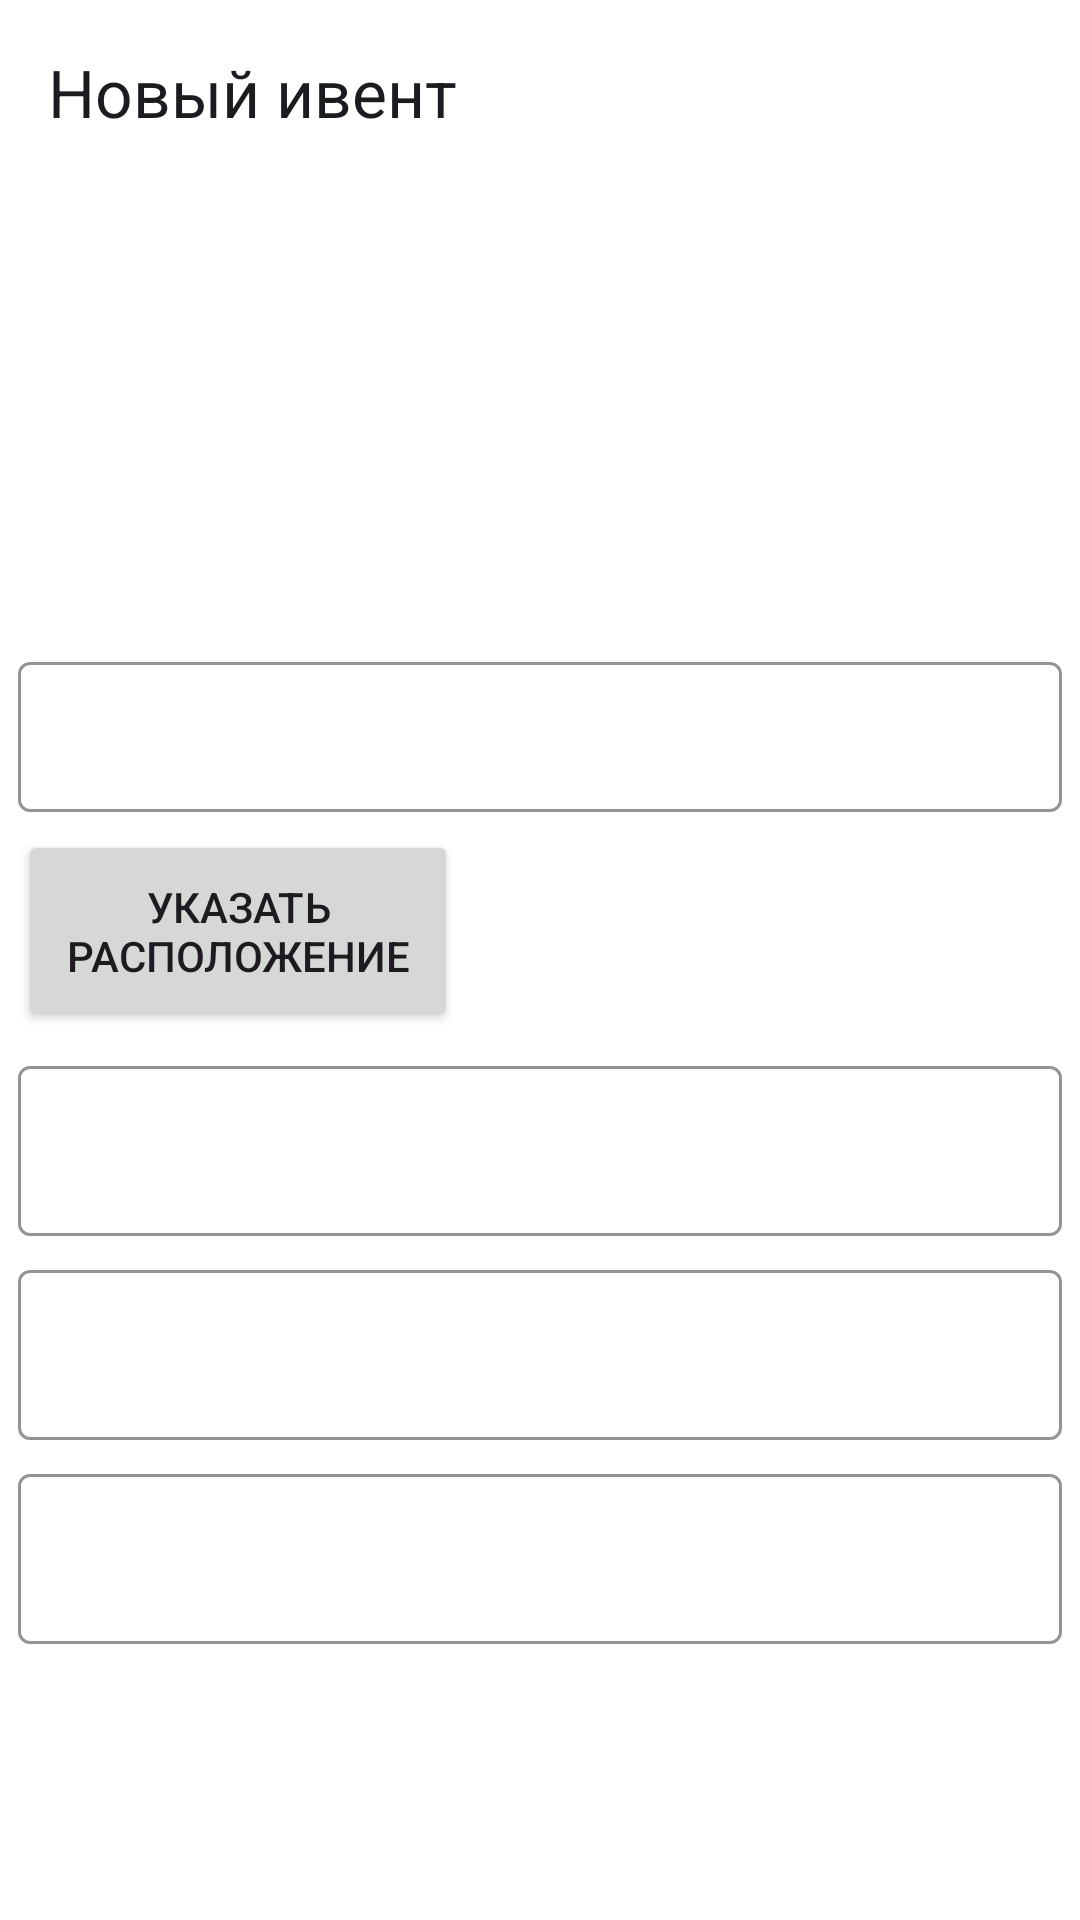

Produce the Android XML layout that renders to this screen, including the resource entries it uses.
<!-- AndroidManifest.xml: application theme Theme.MyApp -->
<!-- res/layout/fragment_date_selection.xml -->
<?xml version="1.0" encoding="utf-8"?>
<androidx.constraintlayout.widget.ConstraintLayout xmlns:android="http://schemas.android.com/apk/res/android"
    xmlns:app="http://schemas.android.com/apk/res-auto"
    xmlns:tools="http://schemas.android.com/tools"
    android:layout_width="match_parent"
    android:layout_height="match_parent"
    android:background="@color/yp_white_and_yp_black"
    android:orientation="vertical"
    tools:context=".calendar.ui.event.NewEventFragment">

    <androidx.constraintlayout.widget.Guideline
        android:id="@+id/guideline"
        android:layout_width="wrap_content"
        android:layout_height="wrap_content"
        android:orientation="horizontal"
        app:layout_constraintGuide_percent="0.86" />

    <androidx.constraintlayout.widget.Barrier
        android:id="@+id/verticalBarrier"
        android:layout_width="wrap_content"
        android:layout_height="wrap_content"
        android:orientation="vertical"
        app:barrierDirection="bottom"
        app:constraint_referenced_tags="inputDescriptionLayout" />

    <androidx.appcompat.widget.Toolbar
        android:id="@+id/btnBack"
        style="@style/GoBackButtons"
        app:layout_constraintTop_toTopOf="parent"
        app:navigationIcon="@drawable/ic_btn_back"
        app:title="@string/new_event"
        app:titleMarginBottom="@dimen/dp6" />

    <com.google.android.material.imageview.ShapeableImageView
        android:id="@+id/userAvatar"
        android:layout_width="150dp"
        android:layout_height="150dp"
        android:layout_margin="@dimen/dp6"
        android:background="@drawable/pl_add_photo_background"
        android:scaleType="centerCrop"
        android:src="@drawable/pl_plus_photo"
        app:layout_constraintDimensionRatio="1:1"
        app:layout_constraintEnd_toEndOf="parent"
        app:layout_constraintStart_toStartOf="parent"
        app:layout_constraintTop_toBottomOf="@id/btnBack"
        app:shapeAppearanceOverlay="@style/CircleImage"/>

    <com.google.android.material.textfield.TextInputLayout
        android:id="@+id/inputCityLayout"
        style="@style/PLLayoutForNewPlaylist"
        android:layout_margin="@dimen/dp6"
        app:layout_constraintTop_toBottomOf="@id/userAvatar"
        tools:layout_editor_absoluteX="6dp">

        <AutoCompleteTextView
            android:id="@+id/inputCity"
            android:layout_height="50dp"
            android:paddingStart="@dimen/dp16"
            style="@style/PLEditTextForNewPlaylist"
            android:hint="@string/city"
            android:completionThreshold="1" />
    </com.google.android.material.textfield.TextInputLayout>

    <Button
        android:id="@+id/btnChooseLocation"
        android:layout_width="wrap_content"
        android:layout_height="wrap_content"
        android:layout_margin="@dimen/dp6"
        android:gravity="center_horizontal"
        android:padding="@dimen/dp16"
        android:text="@string/location"
        app:layout_constraintStart_toStartOf="parent"
        app:layout_constraintTop_toBottomOf="@id/inputCityLayout" />

    <TextView
        android:id="@+id/pointLocation"
        android:layout_width="wrap_content"
        android:layout_height="@dimen/dp60"
        android:gravity="center"
        app:layout_constraintBottom_toBottomOf="@+id/btnChooseLocation"
        app:layout_constraintStart_toEndOf="@+id/btnChooseLocation"
        app:layout_constraintTop_toTopOf="@+id/btnChooseLocation" />

    <com.google.android.material.textfield.TextInputLayout
        android:id="@+id/inputDayLayout"
        style="@style/PLLayoutForNewPlaylist"
        android:layout_margin="@dimen/dp6"
        android:tag="inputDescriptionLayout"
        app:layout_constraintTop_toBottomOf="@id/btnChooseLocation">

        <com.google.android.material.textfield.TextInputEditText
            android:id="@+id/inputDay"
            style="@style/PLEditTextForNewPlaylist"
            android:hint="@string/day" />
    </com.google.android.material.textfield.TextInputLayout>

    <com.google.android.material.textfield.TextInputLayout
        android:id="@+id/inputTimeLayout"
        style="@style/PLLayoutForNewPlaylist"
        android:layout_margin="@dimen/dp6"
        android:tag="inputDescriptionLayout"
        app:layout_constraintTop_toBottomOf="@id/inputDayLayout">

        <com.google.android.material.textfield.TextInputEditText
            android:id="@+id/inputTime"
            style="@style/PLEditTextForNewPlaylist"
            android:hint="@string/time" />
    </com.google.android.material.textfield.TextInputLayout>

    <com.google.android.material.textfield.TextInputLayout
        android:id="@+id/inputDetailsLayout"
        style="@style/PLLayoutForNewPlaylist"
        android:layout_margin="@dimen/dp6"
        android:tag="inputDescriptionLayout"
        app:layout_constraintTop_toBottomOf="@id/inputTimeLayout">

        <com.google.android.material.textfield.TextInputEditText
            android:id="@+id/inputDetails"
            style="@style/PLEditTextForNewPlaylist"
            android:hint="@string/description" />
    </com.google.android.material.textfield.TextInputLayout>

    <androidx.appcompat.widget.AppCompatButton
        android:id="@+id/create_event"
        style="@style/PLbuttonCreateNewPlaylist"
        android:layout_width="match_parent"
        android:layout_height="wrap_content"
        android:enabled="false"
        android:fontFamily="@font/ys_display_medium"
        android:layout_marginBottom="@dimen/dp60"
        android:text="@string/create"
        app:layout_constrainedHeight="true"
        app:layout_constraintBottom_toBottomOf="parent"
        app:layout_constraintEnd_toEndOf="parent"
        app:layout_constraintStart_toStartOf="parent"
        app:layout_constraintTop_toBottomOf="@id/verticalBarrier"
        app:layout_constraintVertical_bias="1" />

    <ProgressBar
        android:id="@+id/loading_indicator"
        style="?android:attr/progressBarStyle"
        android:layout_width="@dimen/dp91"
        android:layout_height="@dimen/dp91"
        android:indeterminateTint="@color/yp_blue_and_yp_blue"
        android:visibility="gone"
        app:layout_constraintBottom_toBottomOf="parent"
        app:layout_constraintEnd_toEndOf="parent"
        app:layout_constraintStart_toStartOf="parent"
        app:layout_constraintTop_toTopOf="parent"
        tools:visibility="visible" />

</androidx.constraintlayout.widget.ConstraintLayout>
<!-- resources referenced by this layout -->
<resources>
  <color name="yp_blue_and_yp_blue">@color/yp_blue</color>
  <color name="yp_white_and_yp_black">@color/yp_white</color>
  <dimen name="dp16">16dp</dimen>
  <dimen name="dp6">6dp</dimen>
  <dimen name="dp60">60dp</dimen>
  <dimen name="dp91">91dp</dimen>
  <string name="city">Город</string>
  <string name="create">Создать</string>
  <string name="day">Дата</string>
  <string name="description">Описание</string>
  <string name="location">Указать\nрасположение</string>
  <string name="new_event">Новый ивент</string>
  <string name="time">Время</string>
  <style name="CircleImage">
          <item name="cornerFamily">rounded</item>
          <item name="cornerSize">50%</item>
      </style>
  <style name="PLEditTextForNewPlaylist">
          <item name="android:textSize">17sp</item>
          <item name="android:layout_width">match_parent</item>
          <item name="android:layout_height">wrap_content</item>
          <item name="android:inputType">text</item>
          <item name="android:defaultFocusHighlightEnabled">false</item>
          <item name="android:lines">1</item>
          <item name="android:singleLine">true</item>
          <item name="android:fontFamily">@font/ys_display_regular</item>
          <item name="android:textFontWeight">@integer/width_400</item>
      </style>
  <style name="PLLayoutForNewPlaylist">
          <item name="android:layout_width">match_parent</item>
          <item name="android:layout_height">wrap_content</item>
          <item name="boxStrokeColor">@color/input_field</item>
          <item name="hintTextColor">@color/input_field</item>
          <item name="boxStrokeWidthFocused">1dp</item>
          <item name="android:layout_marginHorizontal">18dp</item>
          <item name="android:textColorHint">?attr/colorOnPrimary</item>
      </style>
  <style name="PLbuttonCreateNewPlaylist">
          <item name="android:layout_marginHorizontal">18dp</item>
          <item name="android:layout_marginBottom">32dp</item>
          <item name="android:background">@drawable/button_create</item>
          <item name="android:stateListAnimator">@null</item>
          <item name="android:textAllCaps">false</item>
          <item name="android:textSize">16sp</item>
          <item name="android:textColor">@color/yp_white</item>
          <item name="android:textFontWeight">@integer/width_500</item>
          <item name="cornerRadius">8dp</item>
      </style>
  <style name="Theme.MyApp" parent="Theme.Material3.DayNight.NoActionBar">
  
  
  
  
      </style>
  <color name="yp_blue">#3772E7</color>
  <color name="yp_white">#FFFFFF</color>
  <style name="SecondaryButtonsAndText" parent="Widget.MaterialComponents.Button">
          <item name="android:textSize">@dimen/text_size_sp16</item>
          <item name="android:textColor">@color/yp_black_and_yp_white</item>
          <item name="android:gravity">start</item>
          <item name="android:layout_width">match_parent</item>
          <item name="android:layout_height">match_parent</item>
          <item name="cornerRadius">0dp</item>
          <item name="iconGravity">end</item>
          <item name="iconPadding">@dimen/dp16</item>
          <item name="iconSize">@dimen/dp30</item>
          <item name="iconTint">@color/yp_black_and_yp_white</item>
          <item name="android:textAllCaps">false</item> 
          <item name="android:padding">@dimen/dp16</item>
          <item name="android:elevation">0dp</item> 
          <item name="android:stateListAnimator">@null</item> 
          <item name="android:fontFamily">@font/ys_text_regular</item>
          <item name="android:backgroundTint">@android:color/transparent</item>
          <item name="android:letterSpacing">0.0</item>
      </style>
  <dimen name="text_size_sp22">22sp</dimen>
  <color name="yp_black_and_yp_white">@color/yp_black</color>
  <dimen name="dp12">12dp</dimen>
  <dimen name="dp24">24dp</dimen>
  <dimen name="text_size_sp16">16sp</dimen>
  <dimen name="dp30">30dp</dimen>
  <color name="yp_black">#1A1B22</color>
</resources>
